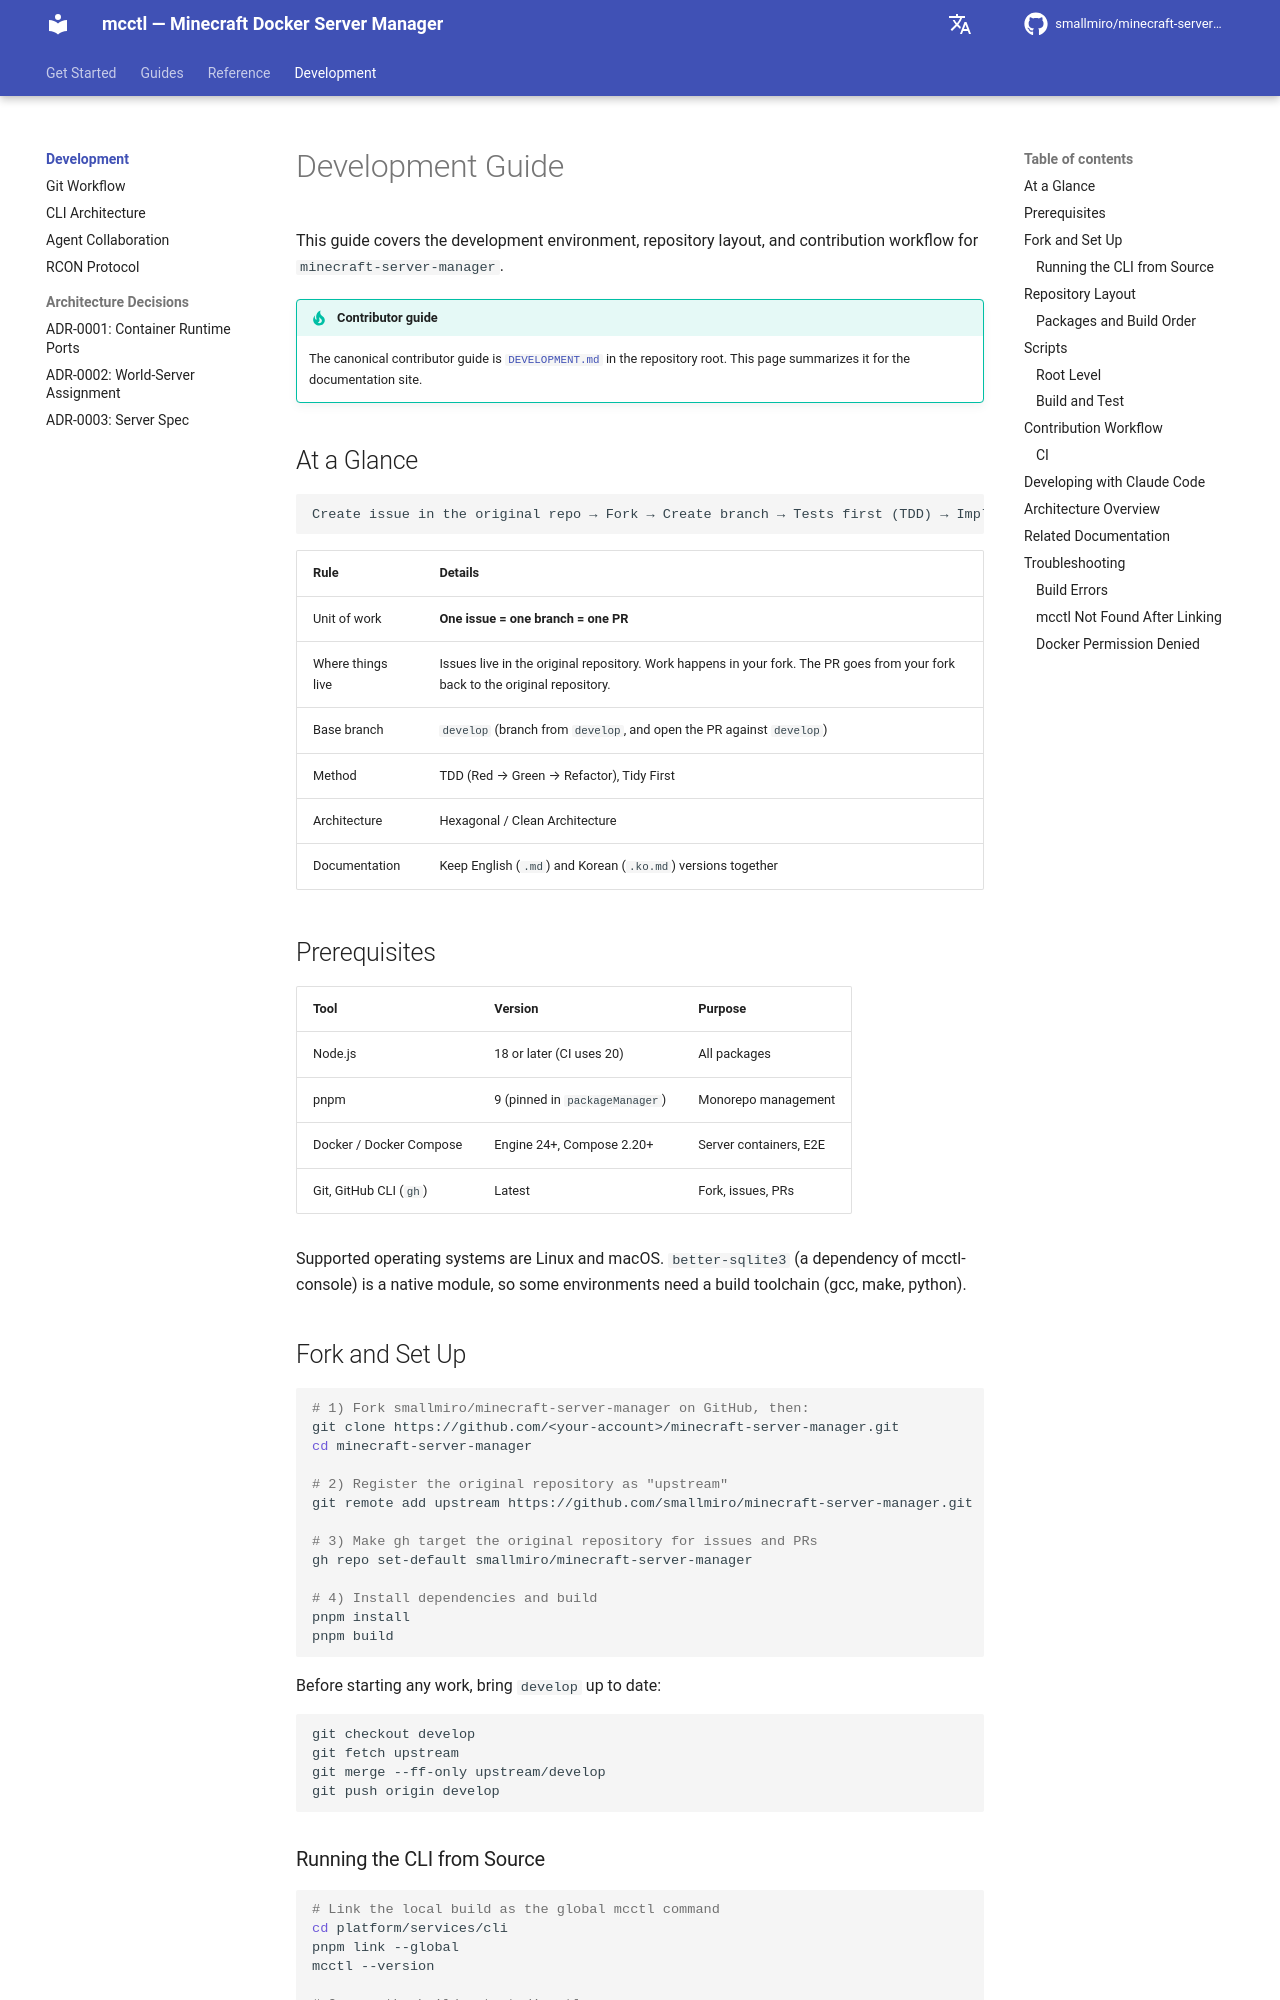

repository: smallmiro/minecraft-server-manager · page: development/index.html · generator: mkdocs

# Development Guide

This guide covers the development environment, repository layout, and contribution workflow for `minecraft-server-manager`.

!!! tip "Contributor guide"
    The canonical contributor guide is [`DEVELOPMENT.md`](https://github.com/smallmiro/minecraft-server-manager/blob/develop/DEVELOPMENT.md) in the repository root. This page summarizes it for the documentation site.

## At a Glance

```text
Create issue in the original repo → Fork → Create branch → Tests first (TDD) → Implement → Open PR to the original repo → Address review → Merge
```

| Rule | Details |
|------|---------|
| Unit of work | **One issue = one branch = one PR** |
| Where things live | Issues live in the original repository. Work happens in your fork. The PR goes from your fork back to the original repository. |
| Base branch | `develop` (branch from `develop`, and open the PR against `develop`) |
| Method | TDD (Red → Green → Refactor), Tidy First |
| Architecture | Hexagonal / Clean Architecture |
| Documentation | Keep English (`.md`) and Korean (`.ko.md`) versions together |

## Prerequisites

| Tool | Version | Purpose |
|------|---------|---------|
| Node.js | 18 or later (CI uses 20) | All packages |
| pnpm | 9 (pinned in `packageManager`) | Monorepo management |
| Docker / Docker Compose | Engine 24+, Compose 2.20+ | Server containers, E2E |
| Git, GitHub CLI (`gh`) | Latest | Fork, issues, PRs |

Supported operating systems are Linux and macOS. `better-sqlite3` (a dependency of mcctl-console) is a native module, so some environments need a build toolchain (gcc, make, python).

## Fork and Set Up

```bash
# 1) Fork smallmiro/minecraft-server-manager on GitHub, then:
git clone https://github.com/<your-account>/minecraft-server-manager.git
cd minecraft-server-manager

# 2) Register the original repository as "upstream"
git remote add upstream https://github.com/smallmiro/minecraft-server-manager.git

# 3) Make gh target the original repository for issues and PRs
gh repo set-default smallmiro/minecraft-server-manager

# 4) Install dependencies and build
pnpm install
pnpm build
```

Before starting any work, bring `develop` up to date:

```bash
git checkout develop
git fetch upstream
git merge --ff-only upstream/develop
git push origin develop
```

### Running the CLI from Source

```bash
# Link the local build as the global mcctl command
cd platform/services/cli
pnpm link --global
mcctl --version

# Or run the build output directly
node platform/services/cli/dist/index.js --version
```
